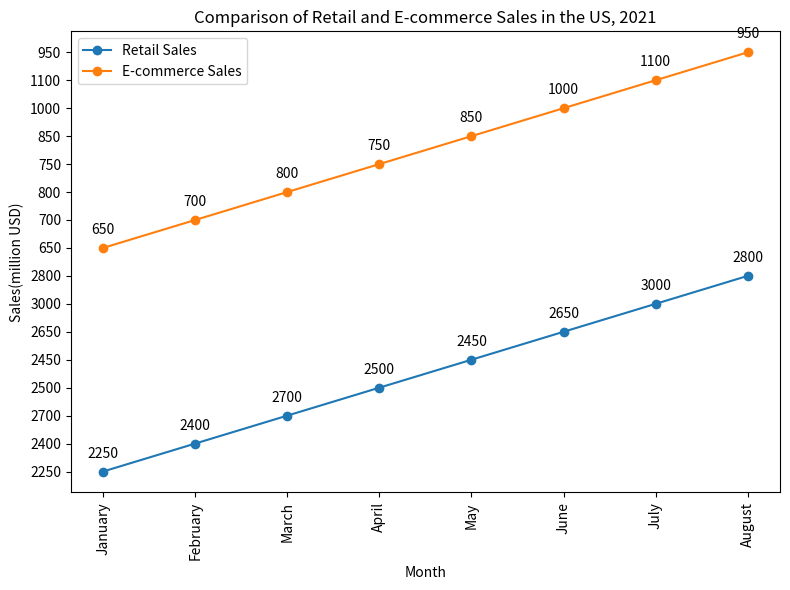

Reproduce this figure in Python. (Note: this script raises an exception after producing the figure.)


import matplotlib.pyplot as plt 
import numpy as np 

data = [['January',2250,650],
        ['February',2400,700],
        ['March',2700,800],
        ['April',2500,750],
        ['May',2450,850],
        ['June',2650,1000],
        ['July',3000,1100],
        ['August',2800,950]]

month, retail, ecommerce = np.array(data).T

fig = plt.figure(figsize=(8,6))
ax = fig.add_subplot(1,1,1)
ax.plot(month, retail, marker='o', label='Retail Sales')
ax.plot(month, ecommerce, marker='o', label='E-commerce Sales')

for x, y, label in zip(month, retail, retail):
    plt.annotate(label,
                 (x,y),
                 textcoords="offset points",
                 xytext=(0,10),
                 ha='center')

for x, y, label in zip(month, ecommerce, ecommerce):
    plt.annotate(label,
                 (x,y),
                 textcoords="offset points",
                 xytext=(0,10),
                 ha='center')

plt.title('Comparison of Retail and E-commerce Sales in the US, 2021')
plt.xlabel('Month')
plt.ylabel('Sales(million USD)')
plt.xticks(month, rotation='vertical') 
plt.legend(loc='upper left')
plt.tight_layout()
plt.savefig('line chart/png/596.png')
plt.clf()
